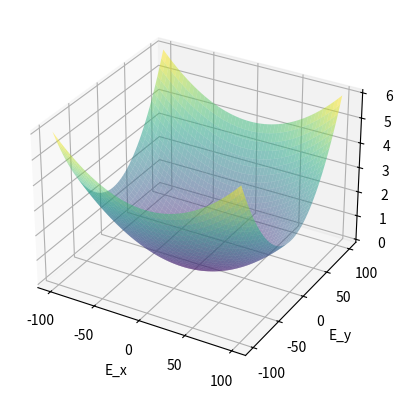

This chart was generated by the following Python code:
from matplotlib import pyplot as plt
import numpy as np


def function(e_x, e_y):
    # omega = np.array([[50, 0],
    #              [0, 50]])


    return 200*e_x**2 + 400*e_y**2

fig = plt.figure()
ax = fig.add_subplot(projection='3d')

e_x_min, e_x_max = -100, 100
e_y_min, e_y_max = -100, 100

num_points = 1000
x = np.linspace(e_x_min, e_x_max, num_points)
y = np.linspace(e_y_min, e_y_max, num_points)
X, Y = np.meshgrid(x, y)
z = function(X, Y)


ax.plot_surface(X, Y, z, cmap='viridis', alpha=.5)
ax.set_xlabel('E_x')
ax.set_ylabel('E_y')
ax.set_zlabel('function')
plt.show()
